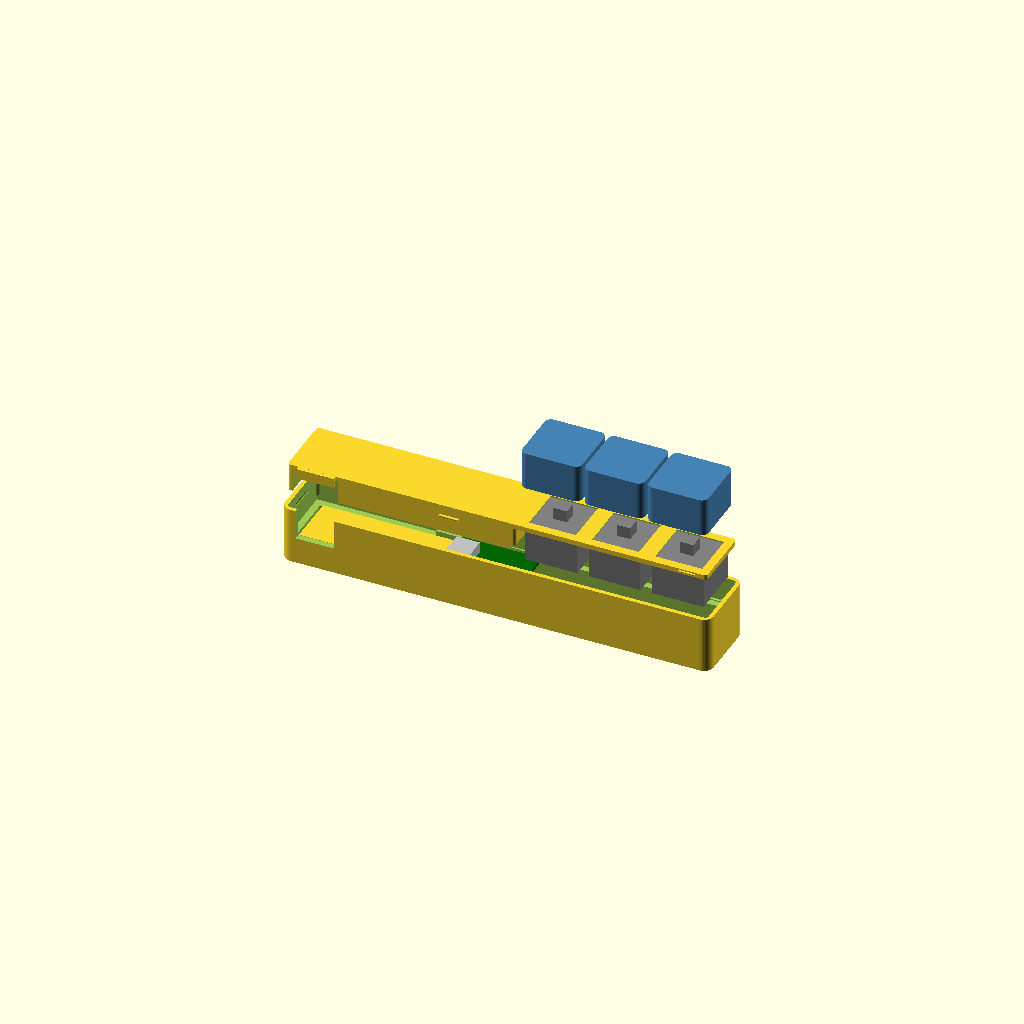
Cell 1: the model at its default parameters.
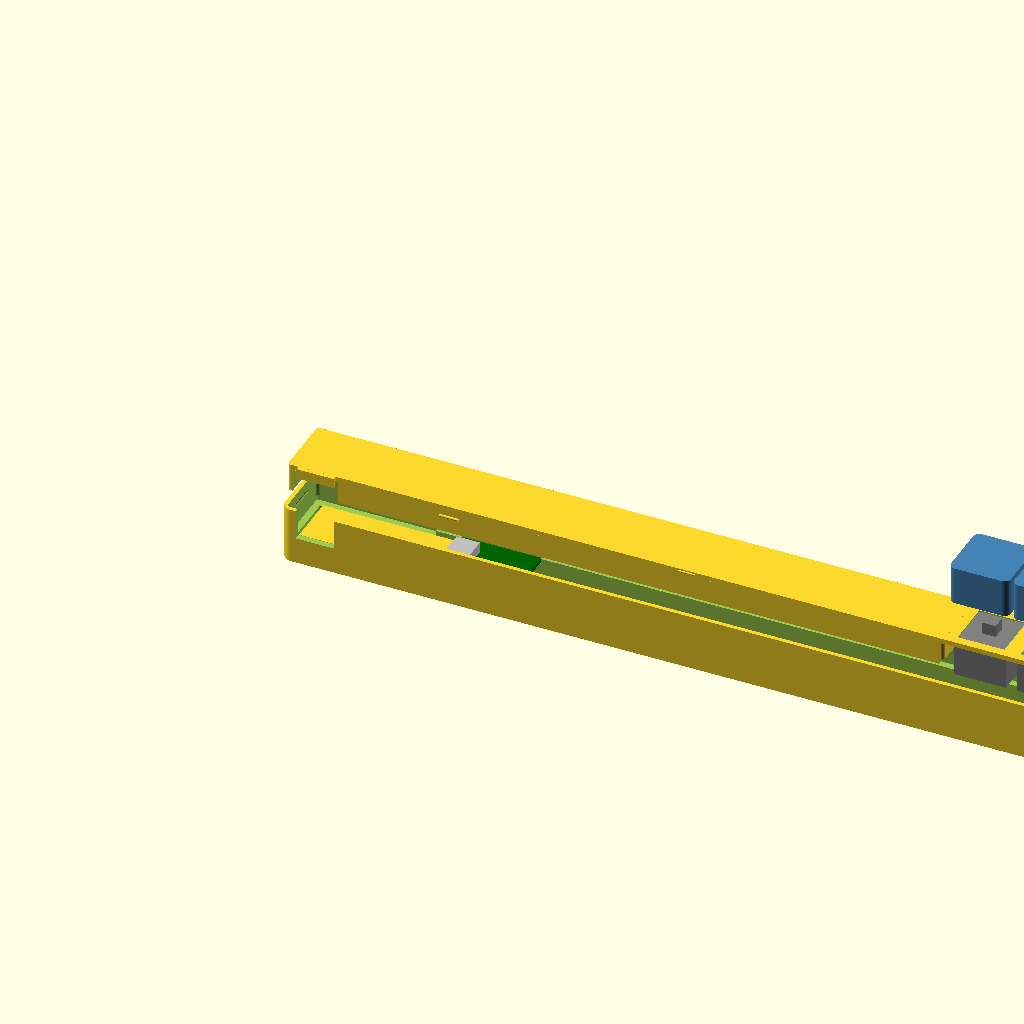
Cell 2: body_len = 258 (everything else at default).
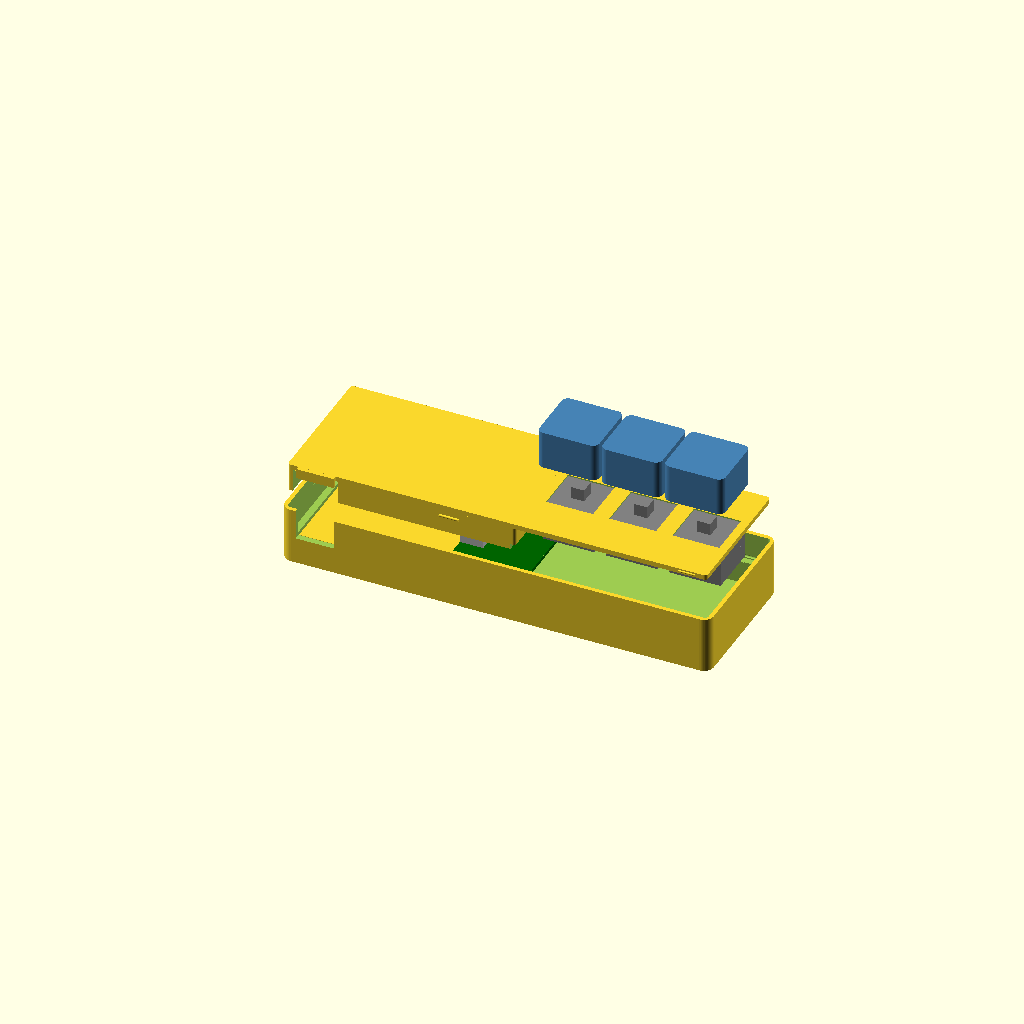
Cell 3: the same model with body_wid = 44.
One fixed orthographic camera (rotation 55°, 0°, 25°; colour scheme Cornfield) for every cell.
Source of the model, cad/v5/k1_v5.scad:
// K1 enclosure v5 — printable 2-part design
// Parts: tray + drop-in lid that doubles as an MX switch plate.
// High-profile: the tray walls continue past the plate, so the lid sits
// recessed on an internal ledge and the switch housings hide in a key well;
// only the caps show. The lid carries a raised deck behind the keys, flush
// with the tray rim. Keycaps are printed separately (Infill Key Caps STLs).
//
// Sized for MX-style clicky switches (PCB/plate mount, through-hole):
//   body 15.6 sq, plate cutout 14.0 sq in a 1.5mm plate (clips grab the
//   plate underside), lower housing ~5mm below plate, upper ~6.6mm above.
// NOTE: clip or bend the switch pins short after soldering — the 7mm cavity
// does not clear full-length 3.3mm pins.
// Fit dims are tuned empirically against prints: v4 was confirmed on the Mac,
// and v5 raises the USB corridor 2.5mm (chain_raise) to meet the port — check
// the plug height against your Mac before a final print.
//
// Render one part at a time:
//   openscad -D 'part="tray"'  -o k1_tray.stl  k1_v5.scad
//   openscad -D 'part="deck"'  -o k1_deck.stl  k1_v5.scad  (already flipped for printing)
//   openscad -D 'part="plate"' -o k1_plate.stl k1_v5.scad
//   part="assembly" / part="exploded" for viewing (includes mock switches/caps)

part = "exploded"; // tray | lid | assembly | exploded

$fn = 48;

/* ---------- Body ---------- */
body_len  = 129;   // grown for the 44mm USB chain: adapter body starts at
                   // plug_from_rear-6=6, +44 chain, -6.5 insertion -> board
                   // rear face ~43.5, board to ~67, key well from 70
body_wid  = 22;
body_rad  = 3;

wall       = 3.25; // lower walls; with wall_upper this leaves a 2mm ledge
                   // per side, wide enough to carry the board seat

chain_raise = 2.5; // v5: whole USB corridor (cutout, shelf, trench) sits
                   // this much higher so the plug meets the MacBook port
wall_upper = 1.25; // thinner walls above the ledge -> wider key well
floor_th   = 1.5;
cav_depth  = 7;    // below-plate room: 5 switch + 2 for clipped pins & solder

/* ---------- Lid = switch plate (drop-in) ---------- */
lid_th     = 1.5;  // MX clips are made for a 1.5mm plate — don't change
fit_clr    = 0.15; // per-side clearance, tune per printer
well_depth = 7;    // wall height above the plate; hides the 6.6mm housing

tray_ht = floor_th + cav_depth;               // ledge height, 8.5
body_ht = tray_ht + lid_th + well_depth;      // full shell, 17

/* ---------- Lid retention: press-to-open rocker ----------
   Snap bumps only at the FRONT of the deck; the rear (USB end) ledge is
   relieved so the lid can dip there. Press the deck above the USB slot ->
   the lid pivots on the ledge edge at pivot_x -> the front pops up out of
   its grooves. ~0.25mm engagement; walls flex. Tune snap_r/snap_grv_r if
   the lid is too loose or won't click in. */
snap_r     = 0.4;    // bump radius (proud of the lid side face)
snap_grv_r = 0.5;    // groove radius in the tray wall (slop built in)
snap_len   = 6;      // bump length along the body
snap_xs    = [50];   // front of the deck only
pivot_x    = 38;     // ledge support ends here; relieved rearward
relief     = 1.6;    // rear dip travel (drives the front lift)

/* ---------- RP2040-Zero board seat ----------
   The board bridges the cavity, resting its long edges on the widened
   ledges in a shallow pocket (floor level = relieved ledge height, so
   PCB top sits ~0.6 below the lid). A pocket in the deck underside
   clears the top-side USB connector and components. Nominal board
   18 x 23.5 x 1mm PCB — verify with calipers before printing. */
seat_x0     = 45.5;   // rear edge of the seat (board USB-C faces rear);
                      // v3 position +2.5mm toward the keys per the test fit
seat_len    = 24;
seat_wid    = 18.5;
seat_depth  = relief; // shares the relieved-ledge height
comp_pocket = 4.5 + chain_raise; // deck underside pocket over the board —
                      // matches the chain channel depth: one-level hollow

/* ---------- Keys (MX) ---------- */
key_count       = 3;
key_pitch       = 19;    // MX standard
keys_from_front = 11;    // first key center from the front end
plate_hole      = 14.1;  // 14.0 nominal + print tolerance
sw_body         = 15.6;  // switch housing (for clearance checks / mock)
sw_upper_ht     = 6.6;   // housing above plate
sw_stem_ht      = 3.6;   // cross stem above housing

/* ---------- Keycap envelope (for mock/clearance only, printed separately) ----------
   Measured from the Infill Key Caps STLs: 18 x 18 x 11.5, hollow skirt,
   cross-socket mouth 1.5 above the skirt edge -> when seated the skirt
   drops ~1mm over the switch housing. */
cap_size    = 18;
cap_ht      = 11.5;
cap_overlap = 1;    // skirt drop below the housing top when seated

/* ---------- USB-C slot (inner wall, near rear) ---------- */
plug_from_rear = 10.25; // slot center from rear end; rear edge held at
                        // x=4.5 through the fit-test tweaks (now 4.5-16)
slot_w = 11.5;         // sized for the 90-degree adapter's plug base
slot_h = 6;
tab_clr = 0.15;        // clearance around the lid's wall-filler tab
slot_z = (body_ht - slot_h) / 2 + chain_raise; // 8: body center + raise,
                                               // per v4 fit vs the MacBook
                                               // port (slot spans 8-14)
// Lid notch over the slot: the slot's upper half is above the ledge, so the
// lid plate + deck must open up behind it for the plug/adapter to pass.
usb_notch_w     = slot_w + 1;
usb_notch_depth = 12;  // into the lid from the inner edge; placeholder until
                       // the 90-degree adapter is measured (becomes cradle)
usb_notch_h     = slot_z + slot_h + 1 - tray_ht;  // clears the slot top;
                                                  // deck top stays closed
/* Chain channel: hollows the deck underside from the USB notch to the
   board pocket so the adapter + coupler bodies (top ~12.5mm) fit under
   the lid. Height stays just under the tab bottom (4.6 local). */
chain_ch_h    = 4.5 + chain_raise; // trench deepens with the raised chain
chain_ch_wall = 3.5;  // deck wall thickness on both sides of the channel
                      // (the USB notch zone stays open to the inner edge)
deck_rear_wall = 1.5; // deck material kept at its rear end; the hollow now
                      // reaches back this close so the adapter body clears

/* ---------- USB adapter support shelf ----------
   Raised platform on the tray floor the 90-degree adapter's body sits on,
   so its plug lines up with the slot center. Covers the adapter body only —
   the coupler hangs between adapter and board. Measure usb_body_th! */
usb_body_th  = 8;    // est. adapter body thickness
usb_shelf_x0 = plug_from_rear - slot_w / 2 - 0.5;             // 5.5
usb_shelf_len = seat_x0 - (plug_from_rear - slot_w / 2 - 0.5); // to the board seat
usb_shelf_w  = body_wid - 2 * wall;  // full cavity width, wall to wall
usb_shelf_top = slot_z + slot_h / 2 - usb_body_th / 2;        // 4.5

/* ---------- Derived ---------- */
cav_len  = body_len - 2 * wall;        // 111
cav_wid  = body_wid - 2 * wall;        // 18
well_len = body_len - 2 * wall_upper;  // 112.5, also the lid seat opening
well_wid = body_wid - 2 * wall_upper;  // 19.5
lid_len  = well_len - 2 * fit_clr;
lid_wid  = well_wid - 2 * fit_clr;

function key_cx(i) = body_len - keys_from_front - i * key_pitch;

/* ---------- Helpers ---------- */
module rounded_box(l, w, h, r) {
    hull()
        for (x = [r, l - r], y = [r, w - r])
            translate([x, y, 0]) cylinder(h = h, r = r);
}

/* ---------- Parts ---------- */
// Frame: X rear->front, Y=0 face touches the laptop, Z up.

module tray() {
    union() {
    difference() {
        rounded_box(body_len, body_wid, body_ht, body_rad);
        // electronics cavity (lower, 2mm walls)
        translate([wall, wall, floor_th])
            rounded_box(cav_len, cav_wid, tray_ht - floor_th + 0.01, 1);
        // key well + lid seat (upper, thinner walls); the width step at
        // tray_ht forms the ledge the lid rests on
        translate([wall_upper, wall_upper, tray_ht])
            rounded_box(well_len, well_wid, body_ht, 1);
        // USB drop-in notch: slot plus the wall above it removed, so the
        // right-angle adapter drops in from the top; the lid's tab fills
        // the wall back in and captures it
        translate([plug_from_rear - slot_w / 2, -1, slot_z])
            cube([slot_w, wall + 2, body_ht - slot_z + 1]);
        // snap grooves in the upper wall inner faces
        for (x = snap_xs, y = [wall_upper, body_wid - wall_upper])
            translate([x - snap_len / 2 - 0.75, y,
                       tray_ht + lid_th + well_depth / 2])
                rotate([0, 90, 0])
                    cylinder(h = snap_len + 1.5, r = snap_grv_r);
        // rear clip groove in the rear upper wall's inner face
        translate([wall_upper, body_wid / 2 - snap_len / 2 - 0.75,
                   tray_ht + lid_th + well_depth / 2])
            rotate([-90, 0, 0]) cylinder(h = snap_len + 1.5, r = snap_grv_r);
        // ledge relief rear of the pivot so the lid can rock down there
        translate([wall_upper, wall_upper, tray_ht - relief])
            cube([pivot_x - wall_upper, well_wid, relief + 0.01]);
        // key plate snap grooves near the front
        for (y = [wall_upper, body_wid - wall_upper])
            translate([plate_snap_x - plate_snap_len / 2 - 0.75, y,
                       tray_ht + lid_th / 2])
                rotate([0, 90, 0])
                    cylinder(h = plate_snap_len + 1.5, r = plate_grv_r);
        // board seat pocket cut into the ledges (locates the RP2040-Zero)
        translate([seat_x0, (body_wid - seat_wid) / 2, tray_ht - seat_depth])
            cube([seat_len, seat_wid, seat_depth + 0.01]);
    }
    // USB adapter support shelf on the cavity floor
    translate([usb_shelf_x0, wall - 0.01, floor_th - 0.01])
        cube([usb_shelf_len, usb_shelf_w, usb_shelf_top - floor_th + 0.01]);
    }
}

// Rear edge of the key well: caps travel freely from here to the front wall;
// behind it the lid deck rises flush with the tray rim.
well_rear = key_cx(key_count - 1) - cap_size / 2 - 1;

/* ---------- Lid split: deck + key plate ----------
   The lid prints as two parts: the DECK (everything behind the key well,
   printed upside down so the pockets/channel/tab need no supports) and the
   flat KEY PLATE (printed as-is). Lock: the deck's front face is stepped —
   its top overhangs the plate's rear edge by 1.5mm, trapping it once the
   deck snaps in — and the plate has its own side bumps near the front. */
deck_top_end = well_rear;         // deck body ends 1mm clear of the caps
deck_bot_end = well_rear - 1.5;   // plate layer ends here; the 1.5 gap is
                                  // the roof lip that traps the key plate
plate_clr    = 0.15;              // seam clearance plate-to-deck
roof_clr     = 0.1;               // roof underside above the plate top
plate_snap_x   = 121.5;           // plate side-bump center
plate_snap_r   = 0.3;
plate_grv_r    = 0.45;
plate_snap_len = 5;

// Plate that drops into the well and rests on the ledge, with a raised deck
// over the non-key area so the top surface is flush with the tray rim.
// Full lid geometry; split into deck_part()/plate_part() for printing.
module lid() {
    difference() {
        union() {
            translate([wall_upper + fit_clr, wall_upper + fit_clr, 0]) {
                rounded_box(lid_len, lid_wid, lid_th, 1);
                // deck: fills the well behind the keys, flush with the rim
                rounded_box(deck_top_end - wall_upper - fit_clr, lid_wid,
                            lid_th + well_depth, 1);
            }
            // tab that re-fills the tray wall above the USB notch; bottom
            // flush with the slot top so the closed cutout is exactly
            // slot_h (6mm) tall. NOTE: rocker presses now dip the tab
            // ~1mm into the opening — open the lid with the adapter
            // unplugged from the Mac.
            translate([plug_from_rear - slot_w / 2 + tab_clr, tab_clr,
                       slot_z + slot_h - tray_ht])
                cube([slot_w - 2 * tab_clr, wall_upper + 0.3,
                      lid_th + well_depth - (slot_z + slot_h - tray_ht)]);
            // snap bumps on the deck side faces
            for (x = snap_xs, y = [wall_upper + fit_clr,
                                   body_wid - wall_upper - fit_clr])
                translate([x - snap_len / 2, y, lid_th + well_depth / 2])
                    rotate([0, 90, 0])
                        cylinder(h = snap_len, r = snap_r);
            // rear clip: same bump on the deck's rear end face — resists
            // rear lift, pops down out of its groove when the rocker is
            // pressed to open
            translate([wall_upper + fit_clr, body_wid / 2 - snap_len / 2,
                       lid_th + well_depth / 2])
                rotate([-90, 0, 0]) cylinder(h = snap_len, r = snap_r);
        }
        // deck underside pocket over the board's USB connector/components;
        // stops short of the deck/plate seam so the roof lip stays intact
        // (the board's front sliver sits under the flat plate, 0.6 clear)
        translate([seat_x0, (body_wid - seat_wid) / 2 + 0.5, -1])
            cube([min(seat_len, deck_bot_end - 0.5 - seat_x0),
                  seat_wid - 1, comp_pocket + 1]);
        // chain channel: centered trench with chain_ch_wall on both sides;
        // the USB notch zone stays open to the inner edge for the adapter
        translate([wall_upper + fit_clr + deck_rear_wall, wall_upper + 0.05, -1])
            cube([plug_from_rear + usb_notch_w / 2
                      - (wall_upper + fit_clr + deck_rear_wall),
                  body_wid - wall_upper - fit_clr - chain_ch_wall
                      - (wall_upper + 0.05), chain_ch_h + 1]);
        translate([plug_from_rear + usb_notch_w / 2,
                   wall_upper + fit_clr + chain_ch_wall, -1])
            cube([seat_x0 - (plug_from_rear + usb_notch_w / 2) + 1,
                  body_wid - 2 * (wall_upper + fit_clr + chain_ch_wall),
                  chain_ch_h + 1]);
        // MX plate cutouts — switches drop in from the top and clip under
        for (i = [0 : key_count - 1])
            translate([key_cx(i) - plate_hole / 2,
                       (body_wid - plate_hole) / 2,
                       -1])
                cube([plate_hole, plate_hole, lid_th + 2]);
    }
}

// Deck: rear lid section with a stepped front face — the plate layer ends
// at deck_bot_end while the top overhangs to deck_top_end, forming the
// roof lip that traps the key plate. Print upside down (see export).
module deck_part() {
    difference() {
        intersection() {
            lid();
            translate([-1, -1, -1])
                cube([deck_top_end + 1, body_wid + 2, lid_th + well_depth + 2]);
        }
        translate([deck_bot_end, -1, -1])
            cube([deck_top_end - deck_bot_end + 2, body_wid + 2,
                  lid_th + roof_clr + 1]);
    }
}

// Key plate: flat front section; its rear edge slides under the deck's
// roof lip, and side bumps near the front click into wall grooves.
module plate_part() {
    union() {
        intersection() {
            lid();
            // clamp to plate thickness: without this the rear strip would
            // keep deck-height material and collide with the deck's roof
            translate([deck_bot_end + plate_clr, -1, -1])
                cube([body_len, body_wid + 2, lid_th + 1.01]);
        }
        for (y = [wall_upper + fit_clr, body_wid - wall_upper - fit_clr])
            translate([plate_snap_x - plate_snap_len / 2, y, lid_th / 2])
                rotate([0, 90, 0]) cylinder(h = plate_snap_len, r = plate_snap_r);
    }
}

// Mock MX switch for assembly views only (not exported)
module switch_mock() {
    color("gray") {
        translate([-sw_body / 2, -sw_body / 2, -5]) cube([sw_body, sw_body, 5]);
        translate([-sw_body / 2, -sw_body / 2, 0])  cube([sw_body, sw_body, sw_upper_ht]);
        translate([-2.05, -2.05, sw_upper_ht])      cube([4.1, 4.1, sw_stem_ht]);
    }
}

// Mock RP2040-Zero for assembly views only (not exported)
module board_mock() {
    color("darkgreen")
        translate([seat_x0 + 0.25, (body_wid - 18) / 2, tray_ht - seat_depth])
            cube([23.5, 18, 1]);
    color("silver") // top-side USB-C, facing rear
        translate([seat_x0 + 0.25, (body_wid - 8.9) / 2, tray_ht - seat_depth + 1])
            cube([7, 8.9, 3.2]);
}

/* ---------- Views ---------- */

module assembly(explode = 0) {
    plate_top = tray_ht + lid_th;
    tray();
    board_mock();
    translate([0, 0, tray_ht + explode]) deck_part();
    translate([0, 0, tray_ht + explode * 1.5]) plate_part();
    for (i = [0 : key_count - 1]) {
        translate([key_cx(i), body_wid / 2, plate_top + explode])
            switch_mock();
        // mock keycap (printed separately, seats over the stem)
        color("steelblue")
            translate([key_cx(i) - cap_size / 2, (body_wid - cap_size) / 2,
                       plate_top + sw_upper_ht - cap_overlap + explode * 2])
                rounded_box(cap_size, cap_size, cap_ht, 2);
    }
}

// mirrored=true flips the whole design for the MacBook's other side
// (USB cutout on the opposite face). Tray and deck are chiral — print
// the *_mirror STLs for that side; the key plate is symmetric either way.
//   openscad -D 'part="tray"' -D 'mirrored=true' -o k1_tray_mirror.stl k1_v5.scad
mirrored = false;

module emit() {
    if (part == "tray")          tray();
    // deck exports upside down = its print orientation (pockets/tab face up)
    else if (part == "deck")     translate([0, body_wid, lid_th + well_depth])
                                     rotate([180, 0, 0]) deck_part();
    else if (part == "plate")    plate_part();
    else if (part == "lid")      lid(); // full one-piece lid, reference only
    else if (part == "assembly") assembly(0);
    else if (part == "exploded") assembly(14);
}

if (mirrored) translate([0, body_wid, 0]) mirror([0, 1, 0]) emit();
else emit();
Parameter table extracted from the source (name, type, default, range or options):
part: string, default "exploded"
body_len: number, default 129
body_wid: number, default 22
body_rad: number, default 3
wall: number, default 3.25
chain_raise: number, default 2.5
wall_upper: number, default 1.25
floor_th: number, default 1.5
cav_depth: number, default 7
lid_th: number, default 1.5
fit_clr: number, default 0.15
well_depth: number, default 7
snap_r: number, default 0.4
snap_grv_r: number, default 0.5
snap_len: number, default 6
snap_xs: vector, default [50]
pivot_x: number, default 38
relief: number, default 1.6
seat_x0: number, default 45.5
seat_len: number, default 24
seat_wid: number, default 18.5
key_count: number, default 3
key_pitch: number, default 19
keys_from_front: number, default 11
plate_hole: number, default 14.1
sw_body: number, default 15.6
sw_upper_ht: number, default 6.6
sw_stem_ht: number, default 3.6
cap_size: number, default 18
cap_ht: number, default 11.5
cap_overlap: number, default 1
plug_from_rear: number, default 10.25
slot_w: number, default 11.5
slot_h: number, default 6
tab_clr: number, default 0.15
usb_notch_depth: number, default 12
chain_ch_wall: number, default 3.5
deck_rear_wall: number, default 1.5
usb_body_th: number, default 8
